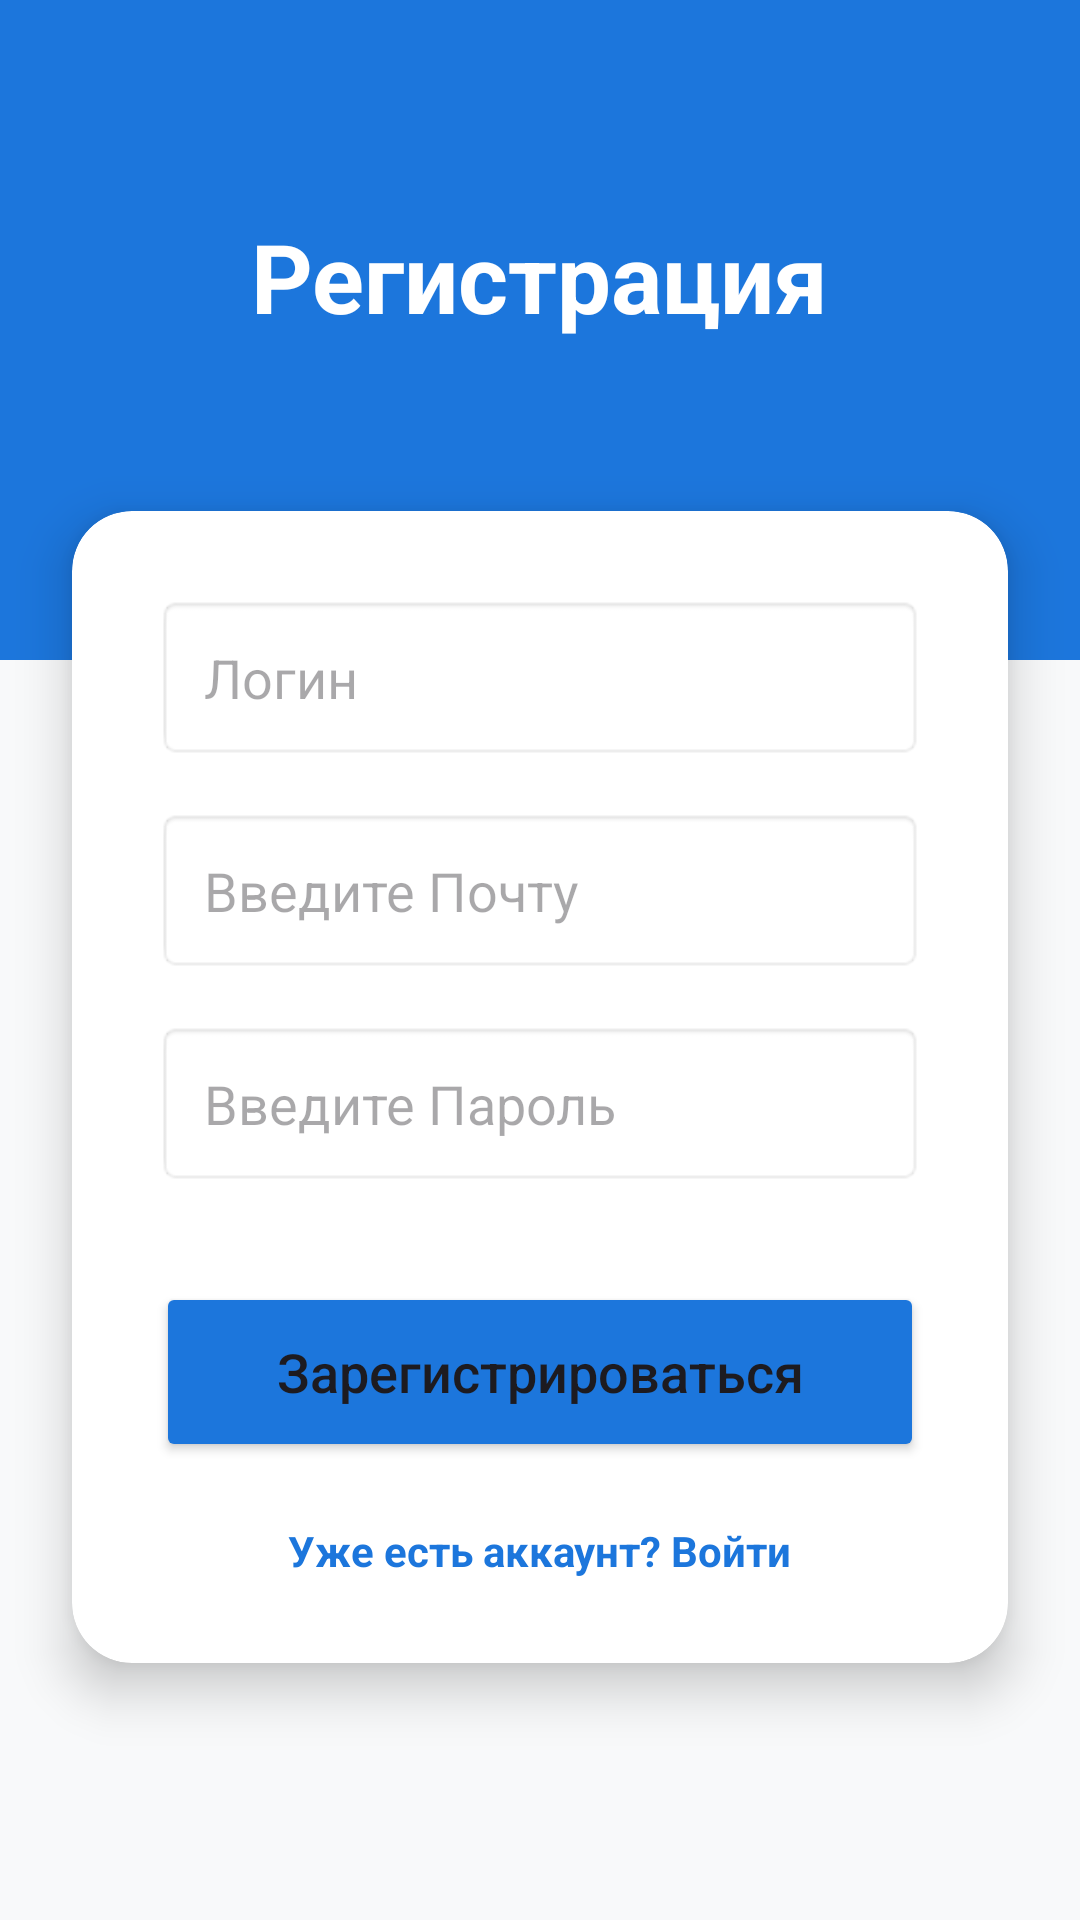

This screen was rendered from an Android layout file. Write that file and the resources it references.
<!-- AndroidManifest.xml: application theme Theme.PastuhovVProjectMobile -->
<!-- res/layout/activity_main.xml -->
<?xml version="1.0" encoding="utf-8"?>
<androidx.constraintlayout.widget.ConstraintLayout xmlns:android="http://schemas.android.com/apk/res/android"
    xmlns:app="http://schemas.android.com/apk/res-auto"
    android:layout_width="match_parent"
    android:layout_height="match_parent"
    android:background="#F8F9FA">

    <View
        android:id="@+id/topView"
        android:layout_width="match_parent"
        android:layout_height="220dp"
        android:background="#1C76DC"
        app:layout_constraintTop_toTopOf="parent" />

    <TextView
        android:id="@+id/textView"
        android:layout_width="wrap_content"
        android:layout_height="wrap_content"
        android:text="Регистрация"
        android:textColor="#FFFFFF"
        android:textSize="32sp"
        android:textStyle="bold"
        app:layout_constraintBottom_toBottomOf="@+id/topView"
        app:layout_constraintEnd_toEndOf="parent"
        app:layout_constraintStart_toStartOf="parent"
        app:layout_constraintTop_toTopOf="@+id/topView"
        app:layout_constraintVertical_bias="0.4" />

    <androidx.cardview.widget.CardView
        android:layout_width="match_parent"
        android:layout_height="wrap_content"
        android:layout_marginHorizontal="24dp"
        android:layout_marginTop="-50dp"
        app:cardCornerRadius="20dp"
        app:cardElevation="10dp"
        app:layout_constraintTop_toBottomOf="@+id/topView">

        <LinearLayout
            android:layout_width="match_parent"
            android:layout_height="wrap_content"
            android:orientation="vertical"
            android:padding="28dp">

            <EditText
                android:id="@+id/userLogin"
                android:layout_width="match_parent"
                android:layout_height="55dp"
                android:background="@android:drawable/editbox_background"
                android:hint="Логин"
                android:inputType="text"
                android:paddingHorizontal="16dp" />

            <EditText
                android:id="@+id/userMail"
                android:layout_width="match_parent"
                android:layout_height="55dp"
                android:layout_marginTop="16dp"
                android:background="@android:drawable/editbox_background"
                android:hint="Введите Почту"
                android:inputType="textEmailAddress"
                android:paddingHorizontal="16dp" />

            <EditText
                android:id="@+id/userPassword"
                android:layout_width="match_parent"
                android:layout_height="55dp"
                android:layout_marginTop="16dp"
                android:background="@android:drawable/editbox_background"
                android:hint="Введите Пароль"
                android:inputType="textPassword"
                android:paddingHorizontal="16dp" />

            <Button
                android:id="@+id/button"
                android:layout_width="match_parent"
                android:layout_height="60dp"
                android:layout_marginTop="32dp"
                android:backgroundTint="#1C76DC"
                android:text="Зарегистрироваться"
                android:textAllCaps="false"
                android:textSize="18sp" />

            <TextView
                android:id="@+id/linktoReg"
                android:layout_width="wrap_content"
                android:layout_height="wrap_content"
                android:layout_gravity="center"
                android:layout_marginTop="20dp"
                android:text="Уже есть аккаунт? Войти"
                android:textColor="#1C76DC"
                android:textStyle="bold" />

        </LinearLayout>
    </androidx.cardview.widget.CardView>

</androidx.constraintlayout.widget.ConstraintLayout>
<!-- resources referenced by this layout -->
<resources>
  <style name="Theme.PastuhovVProjectMobile" parent="Base.Theme.PastuhovVProjectMobile" />
  <style name="Base.Theme.PastuhovVProjectMobile" parent="Theme.Material3.DayNight.NoActionBar">
          
          <item name="colorPrimary">#1C76DC</item>
          <item name="android:statusBarColor">#1C76DC</item>
      </style>
</resources>
